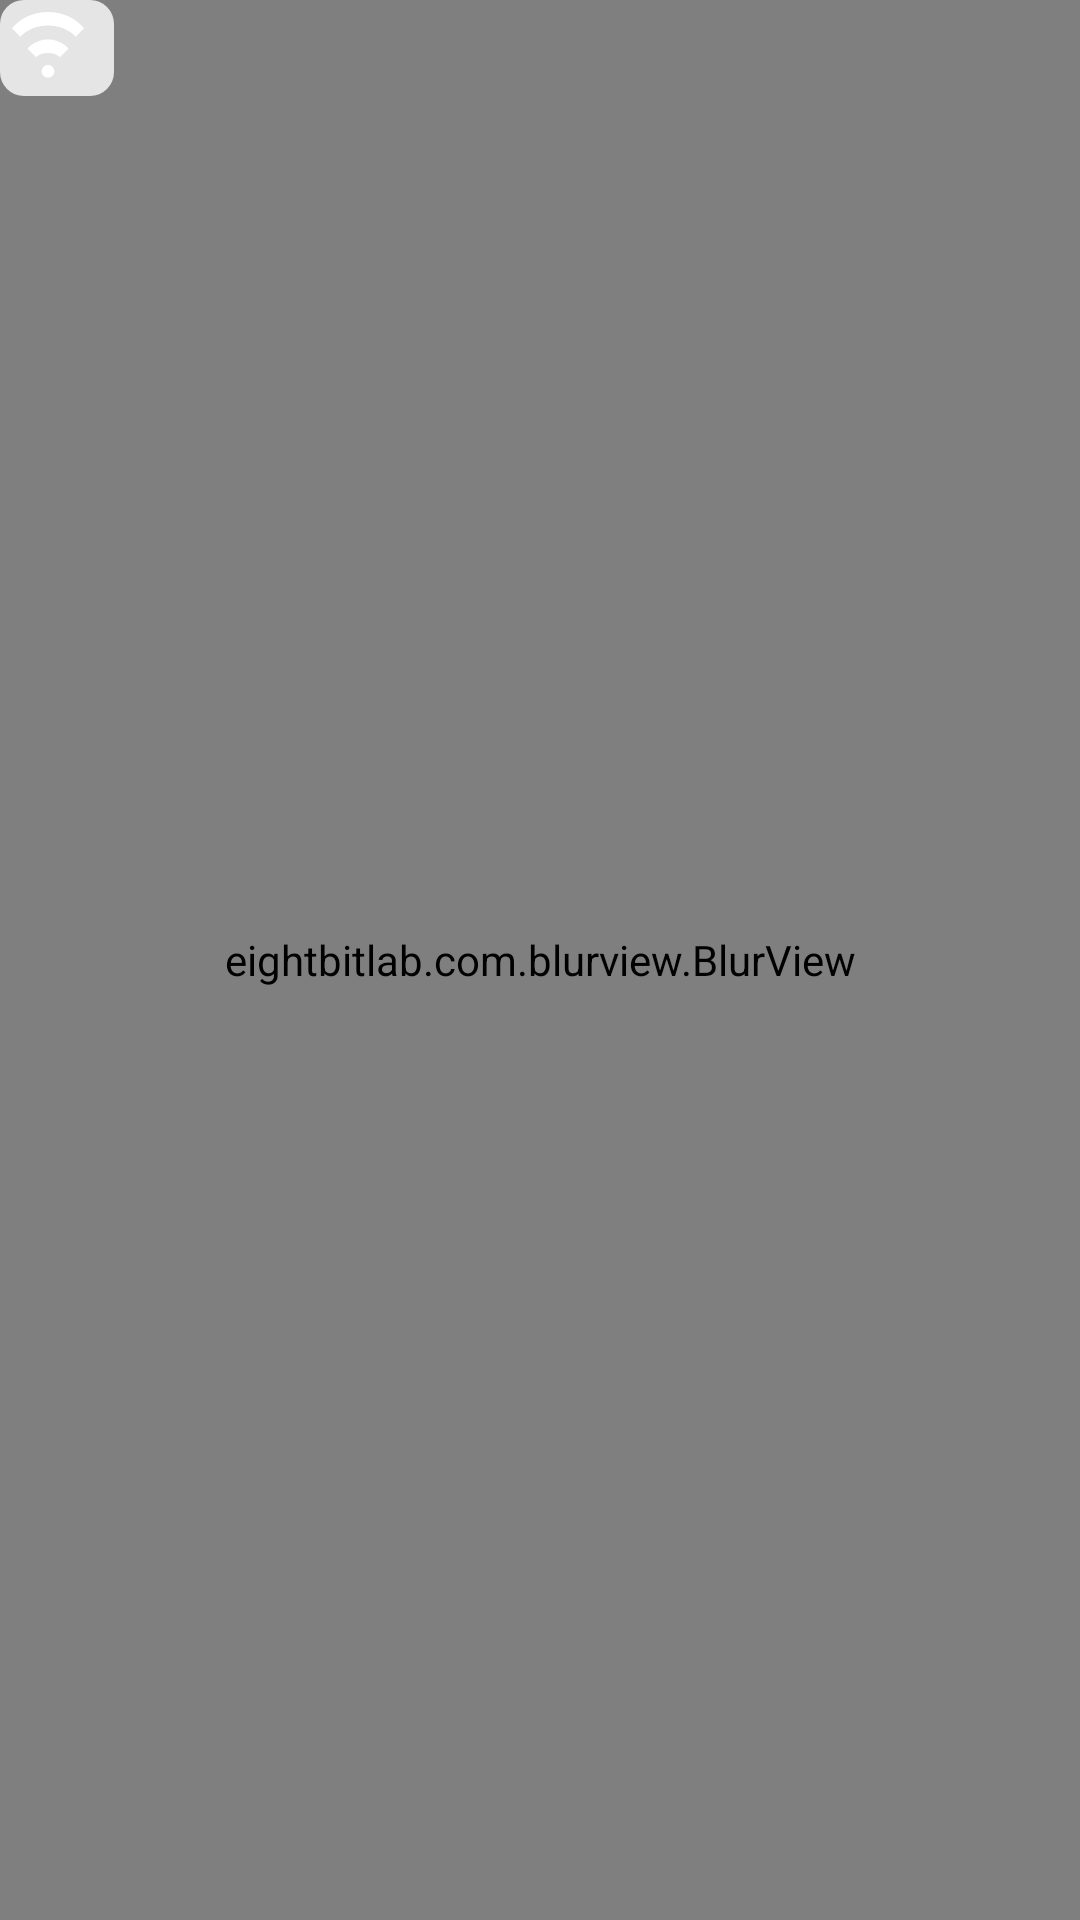

Layout XML and referenced resources for this Android screen:
<!-- AndroidManifest.xml: fallback theme Theme.MaterialComponents.DayNight.NoActionBar -->
<!-- res/layout/overlay_badge.xml -->
<?xml version="1.0" encoding="utf-8"?>
<FrameLayout xmlns:android="http://schemas.android.com/apk/res/android"
    android:layout_width="wrap_content"
    android:layout_height="wrap_content">

    <eightbitlab.com.blurview.BlurView
        android:id="@+id/blur_view"
        android:layout_width="match_parent"
        android:layout_height="match_parent" />

    <LinearLayout
        android:orientation="horizontal"
        android:padding="4dp"
        android:gravity="center_vertical"
        android:background="@drawable/frosted_background"
        android:layout_width="wrap_content"
        android:layout_height="wrap_content">

        <ImageView
            android:id="@+id/icon"
            android:layout_width="24dp"
            android:layout_height="24dp"
            android:src="@drawable/ic_wifi" />

        <LinearLayout
            android:orientation="vertical"
            android:layout_marginStart="6dp"
            android:layout_width="wrap_content"
            android:layout_height="wrap_content">

            <TextView
                android:id="@+id/text"
                android:singleLine="true"
                android:ellipsize="end"
                android:textSize="11sp"
                android:textColor="#000000"
                android:layout_width="wrap_content"
                android:layout_height="wrap_content" />

            <TextView
                android:id="@+id/since"
                android:layout_width="wrap_content"
                android:layout_height="wrap_content"
                android:ellipsize="end"
                android:singleLine="true"
                android:textColor="#000000"
                android:textSize="6sp" />
        </LinearLayout>
    </LinearLayout>
</FrameLayout>
<!-- resources referenced by this layout -->
<resources>
  <!-- drawable frosted_background (drawable) -->
  <shape xmlns:android="http://schemas.android.com/apk/res/android">
      <solid android:color="#ccFFFFFF" />  
      <corners android:radius="8dp" />
  </shape>
  <!-- drawable ic_wifi (drawable) -->
  <?xml version="1.0" encoding="utf-8"?>
  <vector xmlns:android="http://schemas.android.com/apk/res/android"
      android:width="24dp" android:height="24dp"
      android:viewportWidth="24" android:viewportHeight="24">
      <path
          android:fillColor="#FFFFFFFF"
          android:pathData="M 11.999784 0 C 6.9997843 0 2.73 2.109978 0 5.439978 L 2.8101644 8.2501424 C 4.9201644 5.8801424 8.2797843 4.4999837 11.999784 4.4999837 C 15.719784 4.4999837 19.079921 5.8801424 21.189921 8.2501424 L 24.000085 5.439978 C 21.270085 2.109978 16.999784 6.2665922e-16 11.999784 0 z M 11.999784 9.1348429 C 9.3297843 9.1348429 6.8200732 10.364941 5.1500732 12.20494 L 8.0201823 15.075049 C 8.9201823 14.145049 10.379784 13.634827 11.999784 13.634827 C 13.619784 13.634827 15.079903 14.145049 15.979903 15.075049 L 18.850012 12.20494 C 17.180012 10.364941 14.669784 9.1348429 11.999784 9.1348429 z M 11.999784 17.604093 A 2.1429689 2.1479597 0 0 0 9.8572795 19.752283 A 2.1429689 2.1479597 0 0 0 11.999784 21.899955 A 2.1429689 2.1479597 0 0 0 14.142806 19.752283 A 2.1429689 2.1479597 0 0 0 11.999784 17.604093 z "/>
  </vector>
</resources>
